The GitHub repository snarfnet/fukusou-kion contains a labelled image folder "augmented" with 2 categories: not tsuchinoko, tsuchinoko candidate. Examples follow, each with its label.

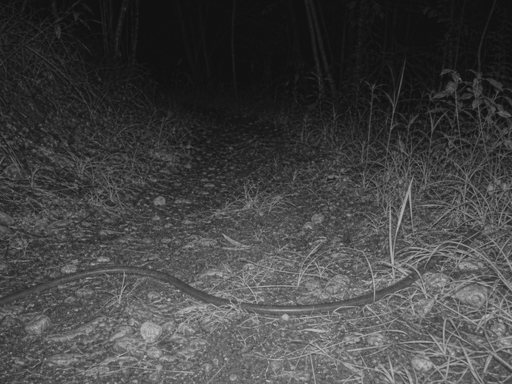
Label: not tsuchinoko

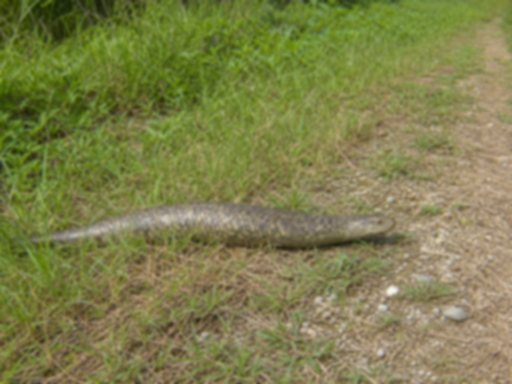
Label: tsuchinoko candidate

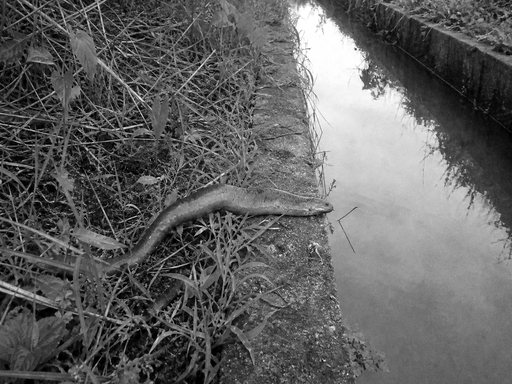
Label: tsuchinoko candidate

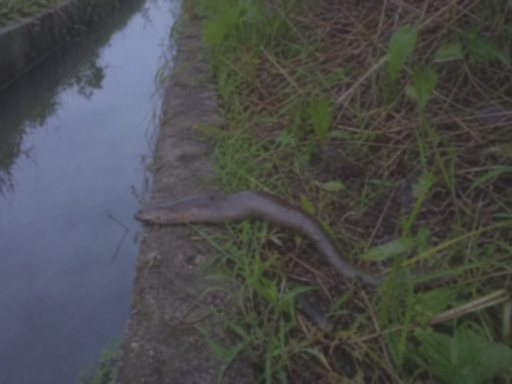
Label: tsuchinoko candidate

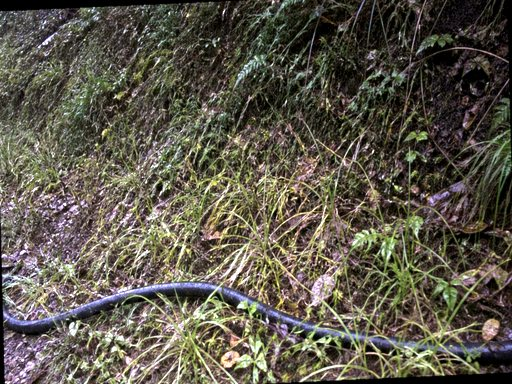
Label: not tsuchinoko

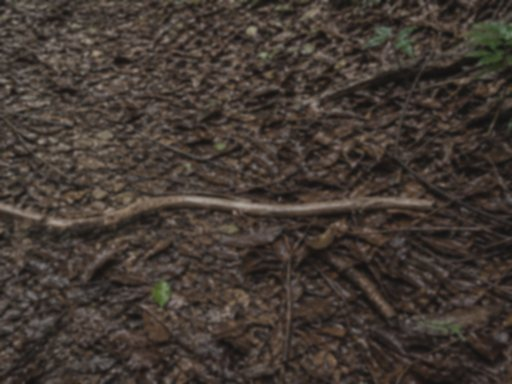
Label: not tsuchinoko
